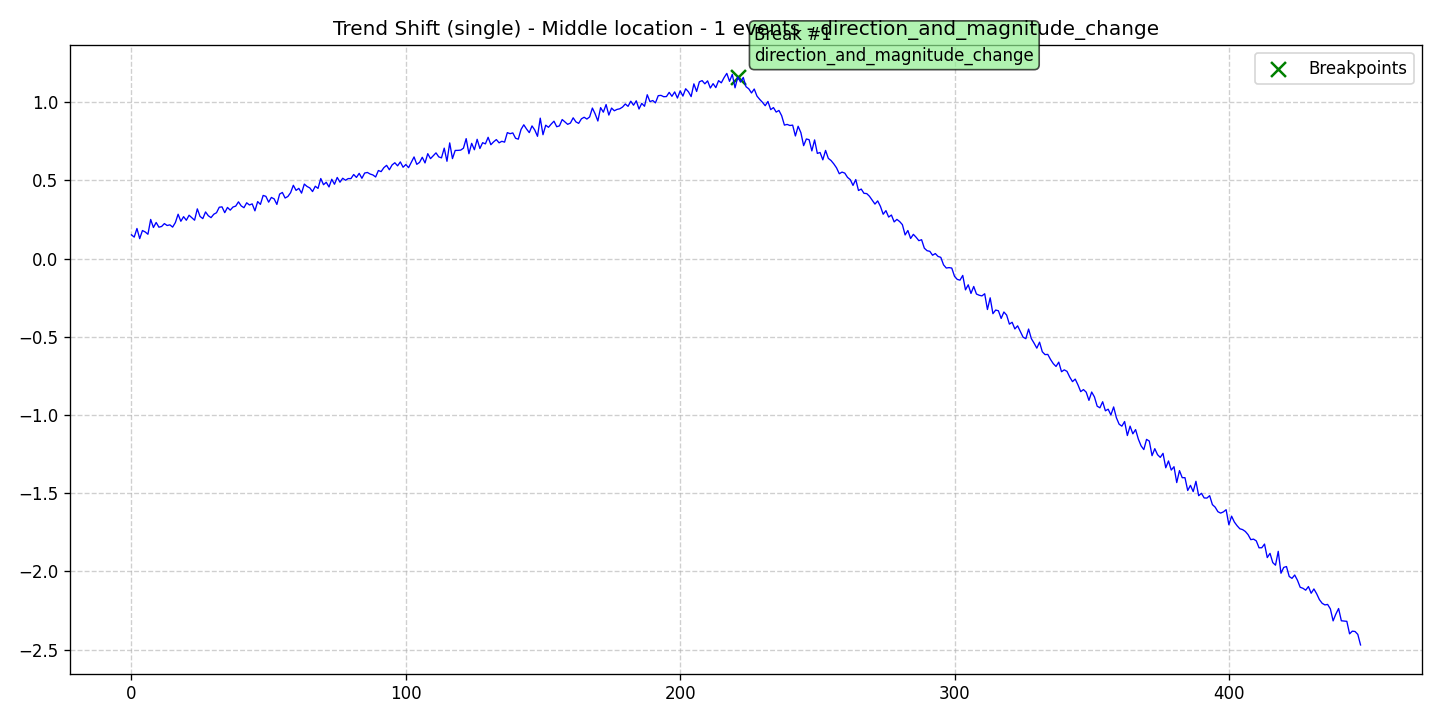

The file beside this chart, header and first rows:
data, stationary, det_lin_up, det_lin_down, det_quad, det_cubic, det_exp, det_damped, stoc_trend, volatility, single_seas, multiple_seas, point_anom_single, point_anom_multi, collect_anom, context_anom, mean_shift, var_shift, trend_shift, date, is_break, is_anomaly, is_multi, location_beginning
0.1514, 0, 0, 0, 0, 0, 0, 0, 0, 0, 0, 0, 0, 0, 0, 0, 0, 0, 1, 2020-01-01, 0, 0, 0, 0
0.1369, 0, 0, 0, 0, 0, 0, 0, 0, 0, 0, 0, 0, 0, 0, 0, 0, 0, 1, 2020-01-02, 0, 0, 0, 0
0.1919, 0, 0, 0, 0, 0, 0, 0, 0, 0, 0, 0, 0, 0, 0, 0, 0, 0, 1, 2020-01-03, 0, 0, 0, 0
0.127, 0, 0, 0, 0, 0, 0, 0, 0, 0, 0, 0, 0, 0, 0, 0, 0, 0, 1, 2020-01-04, 0, 0, 0, 0
0.1789, 0, 0, 0, 0, 0, 0, 0, 0, 0, 0, 0, 0, 0, 0, 0, 0, 0, 1, 2020-01-05, 0, 0, 0, 0
0.1698, 0, 0, 0, 0, 0, 0, 0, 0, 0, 0, 0, 0, 0, 0, 0, 0, 0, 1, 2020-01-06, 0, 0, 0, 0
0.1551, 0, 0, 0, 0, 0, 0, 0, 0, 0, 0, 0, 0, 0, 0, 0, 0, 0, 1, 2020-01-07, 0, 0, 0, 0
0.2497, 0, 0, 0, 0, 0, 0, 0, 0, 0, 0, 0, 0, 0, 0, 0, 0, 0, 1, 2020-01-08, 0, 0, 0, 0
0.1982, 0, 0, 0, 0, 0, 0, 0, 0, 0, 0, 0, 0, 0, 0, 0, 0, 0, 1, 2020-01-09, 0, 0, 0, 0
0.2304, 0, 0, 0, 0, 0, 0, 0, 0, 0, 0, 0, 0, 0, 0, 0, 0, 0, 1, 2020-01-10, 0, 0, 0, 0
0.2002, 0, 0, 0, 0, 0, 0, 0, 0, 0, 0, 0, 0, 0, 0, 0, 0, 0, 1, 2020-01-11, 0, 0, 0, 0
0.205, 0, 0, 0, 0, 0, 0, 0, 0, 0, 0, 0, 0, 0, 0, 0, 0, 0, 1, 2020-01-12, 0, 0, 0, 0
0.2232, 0, 0, 0, 0, 0, 0, 0, 0, 0, 0, 0, 0, 0, 0, 0, 0, 0, 1, 2020-01-13, 0, 0, 0, 0
0.211, 0, 0, 0, 0, 0, 0, 0, 0, 0, 0, 0, 0, 0, 0, 0, 0, 0, 1, 2020-01-14, 0, 0, 0, 0
0.2152, 0, 0, 0, 0, 0, 0, 0, 0, 0, 0, 0, 0, 0, 0, 0, 0, 0, 1, 2020-01-15, 0, 0, 0, 0
0.2008, 0, 0, 0, 0, 0, 0, 0, 0, 0, 0, 0, 0, 0, 0, 0, 0, 0, 1, 2020-01-16, 0, 0, 0, 0
0.2297, 0, 0, 0, 0, 0, 0, 0, 0, 0, 0, 0, 0, 0, 0, 0, 0, 0, 1, 2020-01-17, 0, 0, 0, 0
0.2831, 0, 0, 0, 0, 0, 0, 0, 0, 0, 0, 0, 0, 0, 0, 0, 0, 0, 1, 2020-01-18, 0, 0, 0, 0
0.2379, 0, 0, 0, 0, 0, 0, 0, 0, 0, 0, 0, 0, 0, 0, 0, 0, 0, 1, 2020-01-19, 0, 0, 0, 0
0.2675, 0, 0, 0, 0, 0, 0, 0, 0, 0, 0, 0, 0, 0, 0, 0, 0, 0, 1, 2020-01-20, 0, 0, 0, 0
0.2446, 0, 0, 0, 0, 0, 0, 0, 0, 0, 0, 0, 0, 0, 0, 0, 0, 0, 1, 2020-01-21, 0, 0, 0, 0
0.2766, 0, 0, 0, 0, 0, 0, 0, 0, 0, 0, 0, 0, 0, 0, 0, 0, 0, 1, 2020-01-22, 0, 0, 0, 0
0.2605, 0, 0, 0, 0, 0, 0, 0, 0, 0, 0, 0, 0, 0, 0, 0, 0, 0, 1, 2020-01-23, 0, 0, 0, 0
0.2449, 0, 0, 0, 0, 0, 0, 0, 0, 0, 0, 0, 0, 0, 0, 0, 0, 0, 1, 2020-01-24, 0, 0, 0, 0
0.3173, 0, 0, 0, 0, 0, 0, 0, 0, 0, 0, 0, 0, 0, 0, 0, 0, 0, 1, 2020-01-25, 0, 0, 0, 0
0.2689, 0, 0, 0, 0, 0, 0, 0, 0, 0, 0, 0, 0, 0, 0, 0, 0, 0, 1, 2020-01-26, 0, 0, 0, 0
0.255, 0, 0, 0, 0, 0, 0, 0, 0, 0, 0, 0, 0, 0, 0, 0, 0, 0, 1, 2020-01-27, 0, 0, 0, 0
0.2977, 0, 0, 0, 0, 0, 0, 0, 0, 0, 0, 0, 0, 0, 0, 0, 0, 0, 1, 2020-01-28, 0, 0, 0, 0
0.2735, 0, 0, 0, 0, 0, 0, 0, 0, 0, 0, 0, 0, 0, 0, 0, 0, 0, 1, 2020-01-29, 0, 0, 0, 0
0.2612, 0, 0, 0, 0, 0, 0, 0, 0, 0, 0, 0, 0, 0, 0, 0, 0, 0, 1, 2020-01-30, 0, 0, 0, 0
0.2829, 0, 0, 0, 0, 0, 0, 0, 0, 0, 0, 0, 0, 0, 0, 0, 0, 0, 1, 2020-01-31, 0, 0, 0, 0
0.2927, 0, 0, 0, 0, 0, 0, 0, 0, 0, 0, 0, 0, 0, 0, 0, 0, 0, 1, 2020-02-01, 0, 0, 0, 0
0.3277, 0, 0, 0, 0, 0, 0, 0, 0, 0, 0, 0, 0, 0, 0, 0, 0, 0, 1, 2020-02-02, 0, 0, 0, 0
0.3301, 0, 0, 0, 0, 0, 0, 0, 0, 0, 0, 0, 0, 0, 0, 0, 0, 0, 1, 2020-02-03, 0, 0, 0, 0
0.293, 0, 0, 0, 0, 0, 0, 0, 0, 0, 0, 0, 0, 0, 0, 0, 0, 0, 1, 2020-02-04, 0, 0, 0, 0
0.3264, 0, 0, 0, 0, 0, 0, 0, 0, 0, 0, 0, 0, 0, 0, 0, 0, 0, 1, 2020-02-05, 0, 0, 0, 0
0.3092, 0, 0, 0, 0, 0, 0, 0, 0, 0, 0, 0, 0, 0, 0, 0, 0, 0, 1, 2020-02-06, 0, 0, 0, 0
0.329, 0, 0, 0, 0, 0, 0, 0, 0, 0, 0, 0, 0, 0, 0, 0, 0, 0, 1, 2020-02-07, 0, 0, 0, 0
0.3349, 0, 0, 0, 0, 0, 0, 0, 0, 0, 0, 0, 0, 0, 0, 0, 0, 0, 1, 2020-02-08, 0, 0, 0, 0
0.3622, 0, 0, 0, 0, 0, 0, 0, 0, 0, 0, 0, 0, 0, 0, 0, 0, 0, 1, 2020-02-09, 0, 0, 0, 0
0.3362, 0, 0, 0, 0, 0, 0, 0, 0, 0, 0, 0, 0, 0, 0, 0, 0, 0, 1, 2020-02-10, 0, 0, 0, 0
0.3248, 0, 0, 0, 0, 0, 0, 0, 0, 0, 0, 0, 0, 0, 0, 0, 0, 0, 1, 2020-02-11, 0, 0, 0, 0
0.3561, 0, 0, 0, 0, 0, 0, 0, 0, 0, 0, 0, 0, 0, 0, 0, 0, 0, 1, 2020-02-12, 0, 0, 0, 0
0.3421, 0, 0, 0, 0, 0, 0, 0, 0, 0, 0, 0, 0, 0, 0, 0, 0, 0, 1, 2020-02-13, 0, 0, 0, 0
0.3492, 0, 0, 0, 0, 0, 0, 0, 0, 0, 0, 0, 0, 0, 0, 0, 0, 0, 1, 2020-02-14, 0, 0, 0, 0
0.3047, 0, 0, 0, 0, 0, 0, 0, 0, 0, 0, 0, 0, 0, 0, 0, 0, 0, 1, 2020-02-15, 0, 0, 0, 0
0.3638, 0, 0, 0, 0, 0, 0, 0, 0, 0, 0, 0, 0, 0, 0, 0, 0, 0, 1, 2020-02-16, 0, 0, 0, 0
0.3459, 0, 0, 0, 0, 0, 0, 0, 0, 0, 0, 0, 0, 0, 0, 0, 0, 0, 1, 2020-02-17, 0, 0, 0, 0
0.4032, 0, 0, 0, 0, 0, 0, 0, 0, 0, 0, 0, 0, 0, 0, 0, 0, 0, 1, 2020-02-18, 0, 0, 0, 0
0.3972, 0, 0, 0, 0, 0, 0, 0, 0, 0, 0, 0, 0, 0, 0, 0, 0, 0, 1, 2020-02-19, 0, 0, 0, 0
0.3601, 0, 0, 0, 0, 0, 0, 0, 0, 0, 0, 0, 0, 0, 0, 0, 0, 0, 1, 2020-02-20, 0, 0, 0, 0
0.3904, 0, 0, 0, 0, 0, 0, 0, 0, 0, 0, 0, 0, 0, 0, 0, 0, 0, 1, 2020-02-21, 0, 0, 0, 0
0.3812, 0, 0, 0, 0, 0, 0, 0, 0, 0, 0, 0, 0, 0, 0, 0, 0, 0, 1, 2020-02-22, 0, 0, 0, 0
0.3457, 0, 0, 0, 0, 0, 0, 0, 0, 0, 0, 0, 0, 0, 0, 0, 0, 0, 1, 2020-02-23, 0, 0, 0, 0
0.4118, 0, 0, 0, 0, 0, 0, 0, 0, 0, 0, 0, 0, 0, 0, 0, 0, 0, 1, 2020-02-24, 0, 0, 0, 0
0.4221, 0, 0, 0, 0, 0, 0, 0, 0, 0, 0, 0, 0, 0, 0, 0, 0, 0, 1, 2020-02-25, 0, 0, 0, 0
0.3866, 0, 0, 0, 0, 0, 0, 0, 0, 0, 0, 0, 0, 0, 0, 0, 0, 0, 1, 2020-02-26, 0, 0, 0, 0
0.3963, 0, 0, 0, 0, 0, 0, 0, 0, 0, 0, 0, 0, 0, 0, 0, 0, 0, 1, 2020-02-27, 0, 0, 0, 0
0.4207, 0, 0, 0, 0, 0, 0, 0, 0, 0, 0, 0, 0, 0, 0, 0, 0, 0, 1, 2020-02-28, 0, 0, 0, 0
0.4679, 0, 0, 0, 0, 0, 0, 0, 0, 0, 0, 0, 0, 0, 0, 0, 0, 0, 1, 2020-02-29, 0, 0, 0, 0
... 389 more rows
